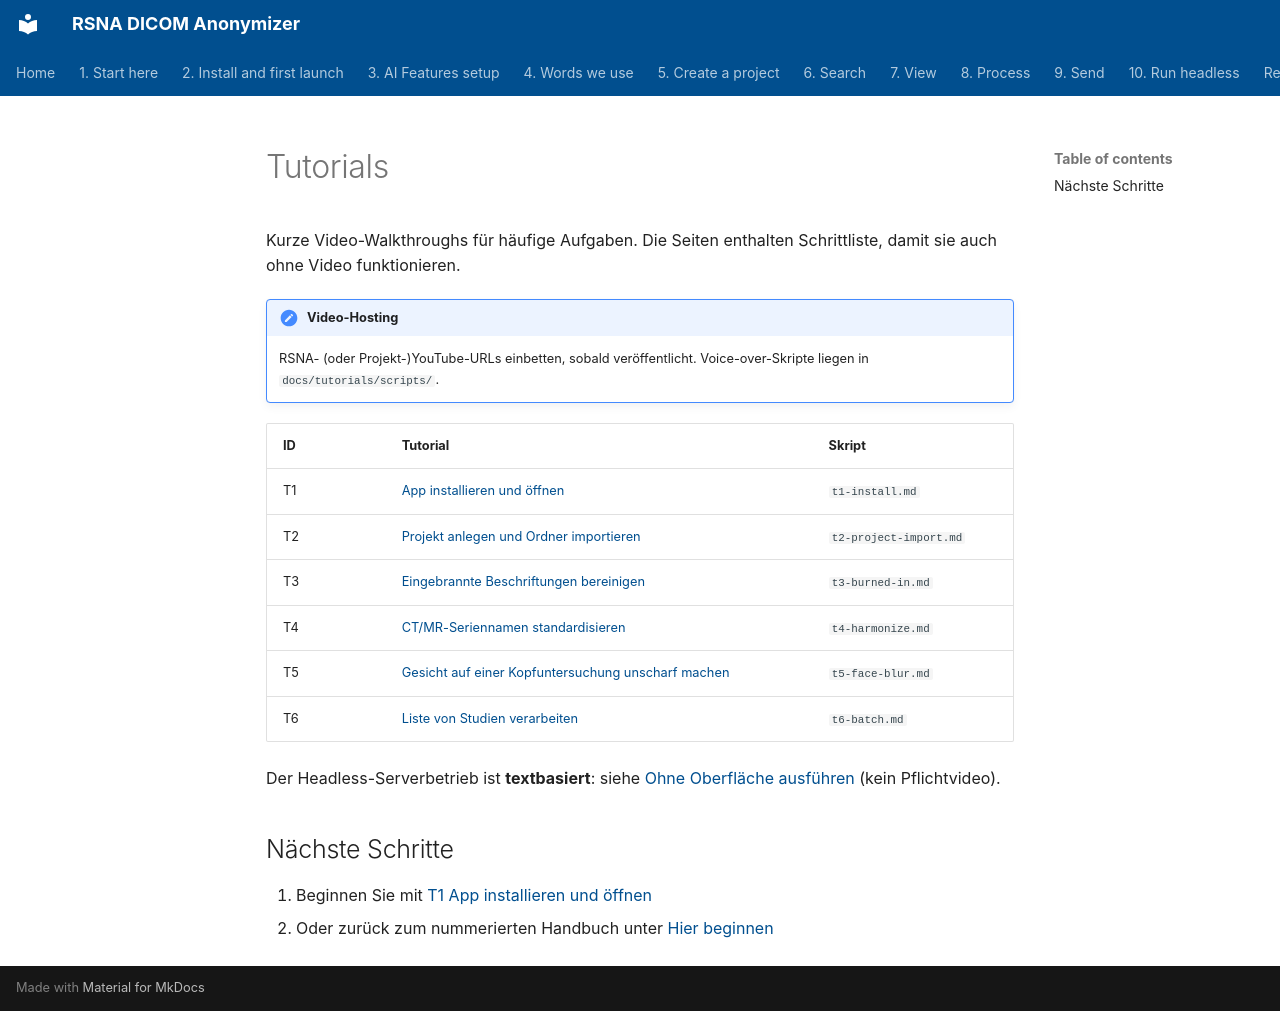

repository: RSNA/anonymizer · page: de/tutorials/index.html · generator: mkdocs

# Tutorials

Kurze Video-Walkthroughs für häufige Aufgaben. Die Seiten enthalten Schrittliste, damit sie auch ohne Video funktionieren.

!!! note "Video-Hosting"
    RSNA- (oder Projekt-)YouTube-URLs einbetten, sobald veröffentlicht. Voice-over-Skripte liegen in `docs/tutorials/scripts/`.

| ID | Tutorial | Skript |
| --- | --- | --- |
| T1 | [App installieren und öffnen](t1-install.md) | `t1-install.md` |
| T2 | [Projekt anlegen und Ordner importieren](t2-project-import.md) | `t2-project-import.md` |
| T3 | [Eingebrannte Beschriftungen bereinigen](t3-burned-in.md) | `t3-burned-in.md` |
| T4 | [CT/MR-Seriennamen standardisieren](t4-harmonize.md) | `t4-harmonize.md` |
| T5 | [Gesicht auf einer Kopfuntersuchung unscharf machen](t5-face-blur.md) | `t5-face-blur.md` |
| T6 | [Liste von Studien verarbeiten](t6-batch.md) | `t6-batch.md` |

Der Headless-Serverbetrieb ist **textbasiert**: siehe [Ohne Oberfläche ausführen](../10-headless/) (kein Pflichtvideo).

## Nächste Schritte

1. Beginnen Sie mit [T1 App installieren und öffnen](t1-install.md)
2. Oder zurück zum nummerierten Handbuch unter [Hier beginnen](../01-start-here/)
